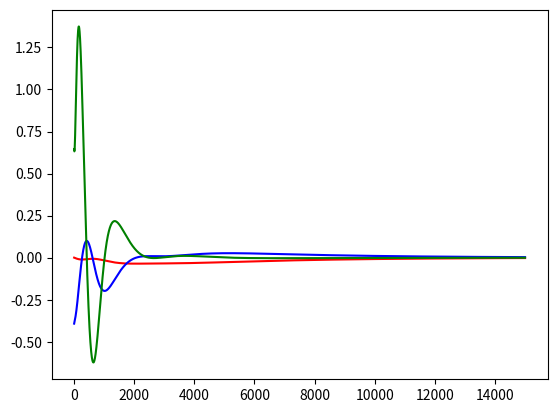
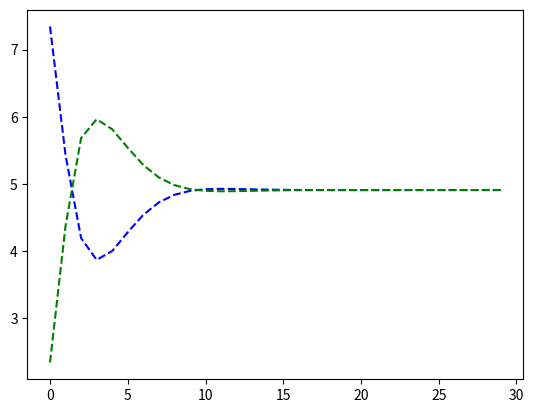
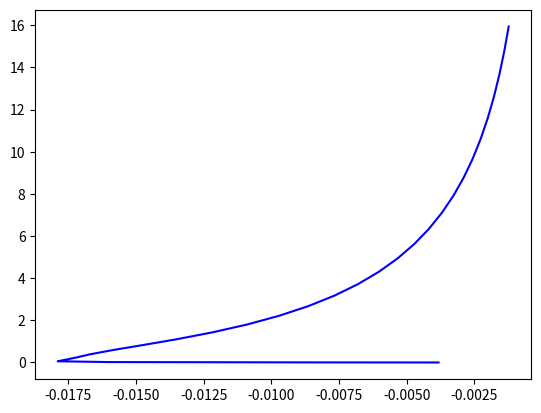

Source code (Python) for these figures, in order:
import math
import matplotlib
import matplotlib.pyplot as plt
import numpy as np

#arm-parameters
length =500 #cm
mass=1 #kg
InertiaY= 3 #kgm^2

#thrust eqn Thrust= 4E-07*rpm**2 - 0.0016*rpm + 3.0106

#initial conditions

Rpm_Left=5000
Rpm_Right=5000

Thrust_Right=0
Thrust_Left=0

acelX=0 #m/s^2, right (+ve)
acelZ=-9.81 #m/s^2, up (+ve)
alphaY=0 #deg/s^2, CW (+ve)

veloX=0 #m/s
veloZ=0
omegaY=0 #deg/s

cg_Z=0 #m
cg_X=0
thetaY=0 #deg

PowerAngle=90-thetaY
PowerAngle=math.radians(PowerAngle)

#time variable = t
#compute constant =c =1/(timescale*cc)
ComputeConst=(1/500)

#outputlists
Rpm_Right_list=[]
Rpm_Left_list=[]
Thrust_Left_list=[]
Thrust_Right_list=[]
cg_X_list=[]
cg_Z_list=[]
thetaY_list=[]
veloZ_list=[]

#tracker
t_list=[] #timexdomain
c_list=[] #computedomain
i=0 #general purpose counter

#altitude - PID
Alt_P=20
Alt_I=2
Alt_D=30

#Roll - PID
Setpoint=2.5#degs
Roll_P=4
Roll_D=12
Roll_DD=15

#OutputProbe
Val1_list=[]
Val2_list=[]
Val3_list=[]
Val4_list=[]
Val5_list=[]
Val6_list=[]

for t in range (30):

    for c in range(500):
        i = i+1
        #precalcs:

        # Magnitudes
        cg_X = cg_X + veloX * ComputeConst
        cg_Z = cg_Z + veloZ * ComputeConst
        thetaY = thetaY + omegaY* ComputeConst

        #first der.
        veloX=veloX+acelX* ComputeConst
        veloZ=veloZ+acelZ* ComputeConst
        omegaY=omegaY+alphaY* ComputeConst

        #livecalcs:
        PowerAngle=90-thetaY
        PowerAngle=math.radians(PowerAngle)

        #propellers can't generate downforce
        if (Rpm_Left*Rpm_Right>0):
            Thrust_Right=4E-07*Rpm_Right**2 - 0.0016*Rpm_Right + 3.0106
            Thrust_Left=4E-07*Rpm_Left**2 - 0.0016*Rpm_Left + 3.0106
        else:
            Thrust_Left=0;
            Thrust_Right=0;

        ForceRightZ=math.sin(PowerAngle)*(Thrust_Right)
        ForceRightX=math.cos(PowerAngle)*(Thrust_Right)
        ForceLeftZ=math.sin(PowerAngle)*(Thrust_Left)
        ForceLeftX=math.cos(PowerAngle)*(Thrust_Left)

        TorqueY=(ForceLeftZ-ForceRightZ)*length/2000

        ForceZ=ForceRightZ+ForceLeftZ-(9.81*mass)
        acelZ=ForceZ/(mass*9.81)
        acelX=(ForceLeftX+ForceRightX)/(mass*9.81)
        alphaY=TorqueY/InertiaY

        #Altitude Velocity PID-Gainz
        Rpm_Left = Rpm_Left-cg_Z*Alt_I
        Rpm_Right = Rpm_Right-cg_Z*Alt_I
        Rpm_Left = Rpm_Left-veloZ *Alt_P
        Rpm_Right = Rpm_Right-veloZ *Alt_P
        Rpm_Left = Rpm_Left - acelZ * Alt_D
        Rpm_Right = Rpm_Right - acelZ *Alt_D

        #probes
        Val3_list.append(acelZ * Alt_D)
        Val1_list.append(cg_Z * Alt_I)
        Val2_list.append(veloZ * Alt_P)

        #Roll PID-Gainz
        if (thetaY != Setpoint):
            Rpm_Left=Rpm_Left-((thetaY-Setpoint)*Roll_P)
            Rpm_Right=Rpm_Right+((thetaY-Setpoint)*Roll_P)
            Rpm_Left = Rpm_Left -((omegaY ) * Roll_D)
            Rpm_Right = Rpm_Right+ ((omegaY) * Roll_D)
            Rpm_Left = Rpm_Left - ((alphaY) * Roll_DD)
            Rpm_Right = Rpm_Right + ((alphaY) * Roll_DD)
            #probes
            Val4_list.append((thetaY - Setpoint) * Roll_P)
            Val5_list.append((omegaY ) * Roll_D)
            Val6_list.append((alphaY) * Roll_DD)
        c_list.append(i)



    #output
    Rpm_Right_list.append(Rpm_Right)
    Rpm_Left_list.append(Rpm_Left)
    Thrust_Left_list.append(Thrust_Left)
    Thrust_Right_list.append(Thrust_Right)
    cg_X_list.append(cg_X)
    cg_Z_list.append(cg_Z)
    thetaY_list.append(thetaY)
    t_list.append(t)
    veloZ_list.append(veloZ)


plt.figure(3)
plt.plot(c_list,Val1_list,"r",c_list,Val2_list,"b",c_list,Val3_list,"g")
#plt.figure(2)
#plt.plot(t_list, veloZ_list,"b")

#plt.figure(1)
#plt.plot(c_list,Val4_list,"r",c_list,Val5_list,"g",c_list,Val6_list,"b")
#plt.figure(2)
#plt.plot(t_list,thetaY_list,"p")

plt.figure(4)
plt.plot(t_list,Thrust_Left_list,"b--",t_list,Thrust_Right_list,"g--")

plt.figure(5)
plt.plot(cg_Z_list,cg_X_list,"b")

#plt.figure(5)
#plt.plot(t_list,Rpm_Left_list,"r--")
#print(Rpm_Left_list)


plt.show()